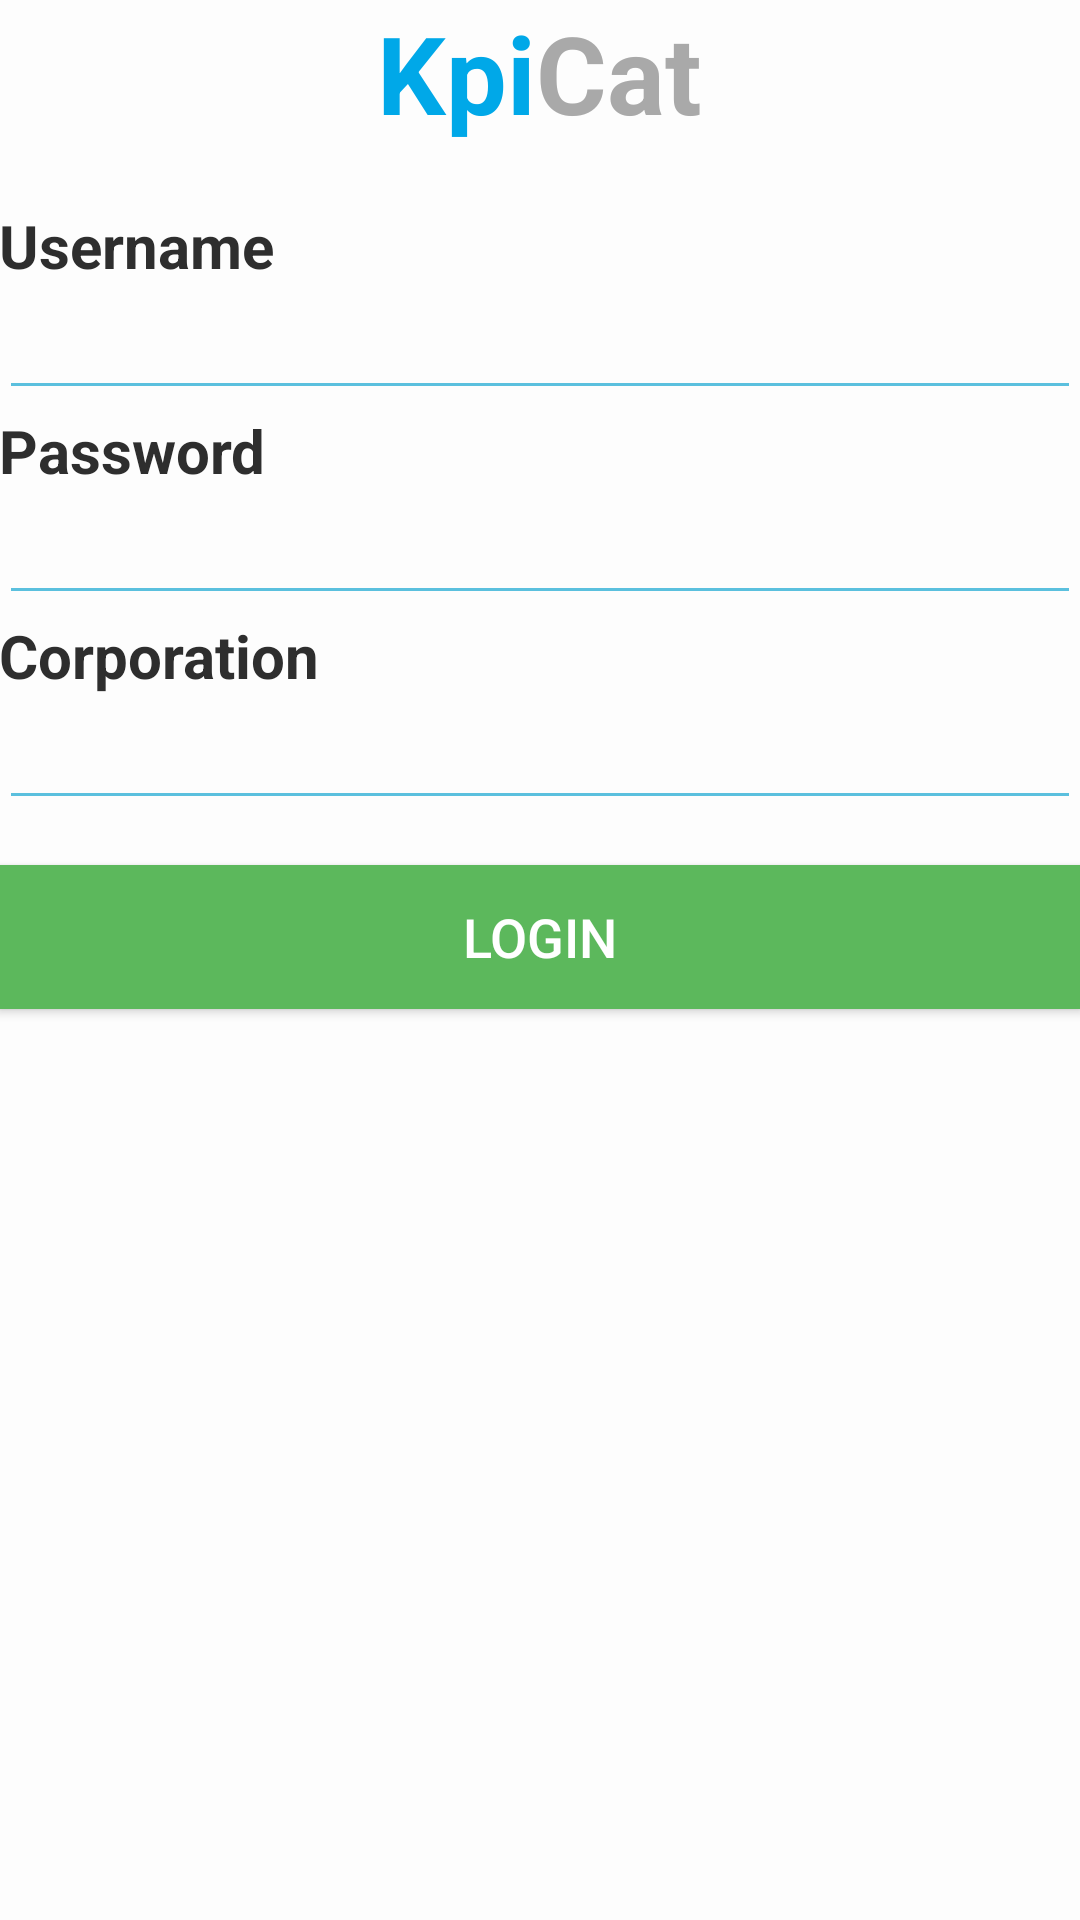

This screen was rendered from an Android layout file. Write that file and the resources it references.
<!-- AndroidManifest.xml: application theme AppTheme -->
<!-- res/layout/activity_login.xml -->
<?xml version="1.0" encoding="utf-8"?>
<RelativeLayout xmlns:android="http://schemas.android.com/apk/res/android"
    xmlns:tools="http://schemas.android.com/tools"
    android:id="@+id/activity_login"
    android:layout_width="match_parent"
    android:layout_height="match_parent"
    android:paddingBottom="@dimen/activity_vertical_margin"
    android:paddingLeft="@dimen/activity_horizontal_margin"
    android:paddingRight="@dimen/activity_horizontal_margin"
    android:paddingTop="@dimen/activity_vertical_margin"
    tools:context="com.kpicat.kpicat.activity.LoginActivity"
    android:background="#fdfdfd" >

    <LinearLayout
        android:orientation="vertical"
        android:layout_width="match_parent"
        android:layout_height="match_parent"
        android:layout_alignParentTop="true"
        android:layout_alignParentLeft="true"
        android:layout_alignParentStart="true">

        <LinearLayout
            android:orientation="horizontal"
            android:layout_width="wrap_content"
            android:layout_height="wrap_content"
            android:layout_gravity="center_horizontal">

            <TextView
                android:layout_width="wrap_content"
                android:layout_height="wrap_content"
                android:textAppearance="?android:attr/textAppearanceLarge"
                android:text="Kpi"
                android:textSize="36dp"
                android:textStyle="bold"
                android:textColor="#00a8e8"
                android:id="@+id/brandName1"
                android:layout_gravity="center_horizontal" />

            <TextView
                android:layout_width="wrap_content"
                android:layout_height="wrap_content"
                android:textAppearance="?android:attr/textAppearanceLarge"
                android:text="Cat"
                android:textSize="36dp"
                android:textStyle="bold"
                android:textColor="#a9a9a9"
                android:id="@+id/brandName2"
                android:layout_gravity="center_horizontal" />

        </LinearLayout>



        <TextView
            android:layout_width="wrap_content"
            android:layout_height="wrap_content"
            android:layout_marginTop="20dp"
            android:text="Username"
            android:textSize="20dp"
            android:textStyle="bold"
            android:textColor="@color/dark"
            android:id="@+id/textView" />


        <EditText
            android:layout_width="match_parent"
            android:layout_height="wrap_content"
            android:inputType="textPersonName"
            android:ems="12"
            android:maxLines="1"
            android:backgroundTint="#5bc0de"
            android:textColor="@color/dark"
            android:id="@+id/usernameInput" />


        <TextView
            android:layout_width="wrap_content"
            android:layout_height="wrap_content"
            android:text="Password"
            android:textSize="20dp"
            android:textStyle="bold"
            android:textColor="@color/dark"
            android:id="@+id/textView2" />


        <EditText
            android:layout_width="match_parent"
            android:layout_height="wrap_content"
            android:inputType="textPassword"
            android:ems="12"
            android:maxLines="1"
            android:backgroundTint="#5bc0de"
            android:textColor="@color/dark"
            android:id="@+id/passwordInput" />

        <TextView
            android:layout_width="wrap_content"
            android:layout_height="wrap_content"
            android:text="Corporation"
            android:textSize="20dp"
            android:textStyle="bold"
            android:textColor="@color/dark"
            android:id="@+id/textView3" />


        <EditText
            android:layout_width="match_parent"
            android:layout_height="wrap_content"
            android:inputType="textPersonName"
            android:ems="12"
            android:maxLines="1"
            android:backgroundTint="#5bc0de"
            android:textColor="@color/dark"
            android:id="@+id/corpNameInput" />

        <Button
            android:layout_width="match_parent"
            android:layout_height="wrap_content"
            android:text="LOGIN"
            android:textSize="18dp"
            android:background="#5cb85c"
            android:textColor="#FFFFFF"
            android:id="@+id/loginBtn"
            android:layout_marginTop="15dp"
            android:layout_gravity="center_horizontal" />

    </LinearLayout>

</RelativeLayout>
<!-- resources referenced by this layout -->
<resources>
  <color name="dark">#2e2e2e</color>
  <style name="AppTheme" parent="Theme.AppCompat">
          
          <item name="colorPrimary">#00aadc</item>
          <item name="colorPrimaryDark">@color/colorPrimaryDark</item>
          <item name="colorAccent">#5cb85c</item>
  
      </style>
  <color name="colorPrimaryDark">#303F9F</color>
</resources>
